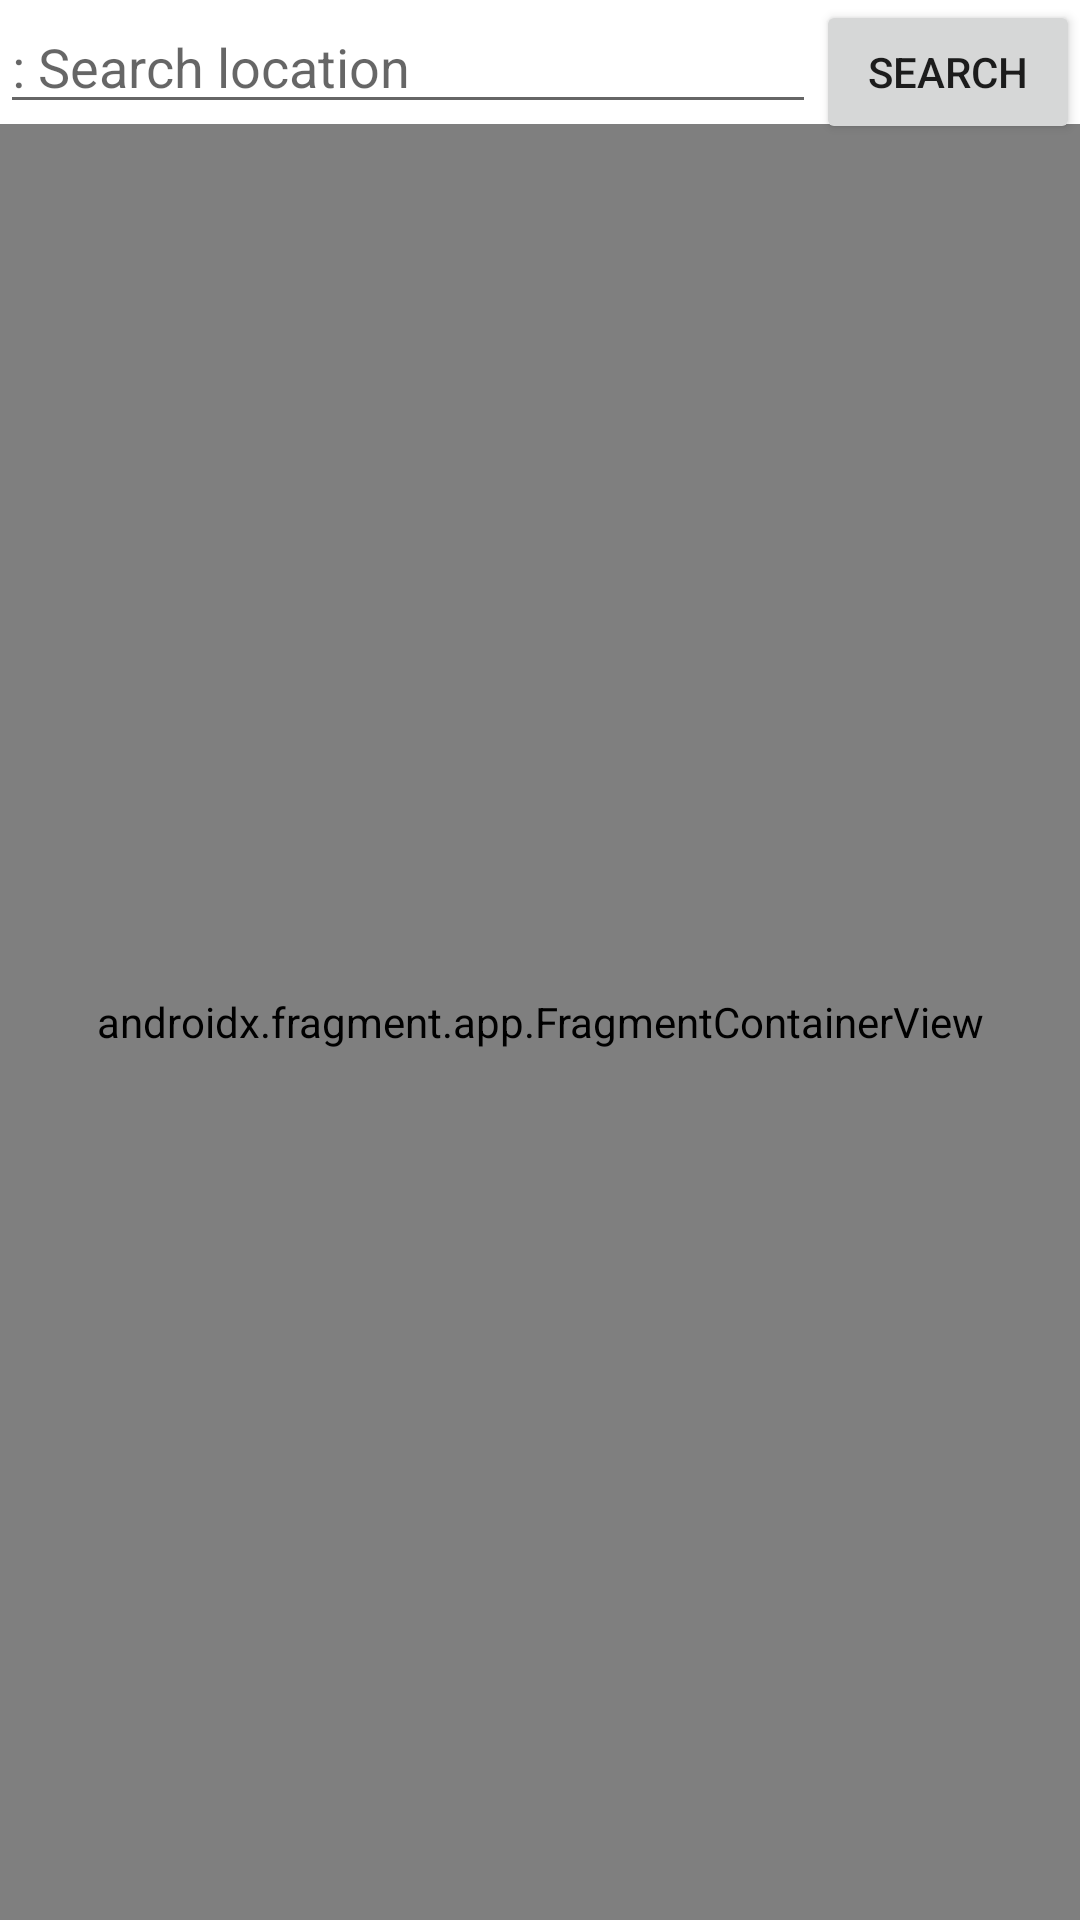

Here is an Android app screen rendered from its layout file. Give the layout XML and the strings, colors and styles it references.
<!-- AndroidManifest.xml: application theme Theme.TestKyryloHryzhuk -->
<!-- res/layout/fragment_tab.xml -->
<?xml version="1.0" encoding="utf-8"?>
<androidx.constraintlayout.widget.ConstraintLayout xmlns:android="http://schemas.android.com/apk/res/android"
    xmlns:app="http://schemas.android.com/apk/res-auto"
    xmlns:tools="http://schemas.android.com/tools"
    android:layout_width="match_parent"
    android:layout_height="match_parent"
    tools:context=".ui.tabscreen.TabFragment">


    <AutoCompleteTextView
        android:id="@+id/searchTextView"
        android:layout_width="0dp"
        android:layout_height="wrap_content"
        android:ems="10"
        android:hint="@string/search_location"
        android:inputType="textPersonName"
        app:layout_constraintEnd_toStartOf="@+id/searchButton"
        app:layout_constraintHorizontal_bias="0.5"
        app:layout_constraintStart_toStartOf="parent"
        app:layout_constraintTop_toTopOf="parent"
        tools:ignore="UnknownId" />

    <Button
        android:id="@+id/searchButton"
        android:layout_width="wrap_content"
        android:layout_height="wrap_content"
        android:text="@string/search_button"
        app:layout_constraintEnd_toEndOf="parent"
        app:layout_constraintHorizontal_bias="0.5"
        app:layout_constraintStart_toEndOf="@+id/searchTextView"
        app:layout_constraintTop_toTopOf="parent" />

    <androidx.fragment.app.FragmentContainerView
        android:id="@+id/mapFragment"
        android:name="com.google.android.gms.maps.SupportMapFragment"
        android:layout_width="0dp"
        android:layout_height="0dp"
        app:layout_constraintBottom_toBottomOf="parent"
        app:layout_constraintEnd_toEndOf="parent"
        app:layout_constraintStart_toStartOf="parent"
        app:layout_constraintTop_toBottomOf="@+id/searchTextView"
        tools:context=".ui.tabscreen.TabFragment" />



</androidx.constraintlayout.widget.ConstraintLayout>
<!-- resources referenced by this layout -->
<resources>
  <string name="search_button">Search</string>
  <string name="search_location">: Search location</string>
  <style name="Theme.TestKyryloHryzhuk" parent="Theme.MaterialComponents.DayNight.NoActionBar">
          
          <item name="colorPrimary">@color/purple_500</item>
          <item name="colorPrimaryVariant">@color/purple_700</item>
          <item name="colorOnPrimary">@color/white</item>
          
          <item name="colorSecondary">@color/teal_200</item>
          <item name="colorSecondaryVariant">@color/teal_700</item>
          <item name="colorOnSecondary">@color/black</item>
          
          <item name="android:statusBarColor" tools:targetApi="l">?attr/colorPrimaryVariant</item>
          
      </style>
  <!-- not gathered from this repository: default colours our renderer supplied (Android Studio template values) -->
  <color name="purple_500">#FF6200EE</color>
  <color name="purple_700">#FF3700B3</color>
  <color name="teal_200">#FF03DAC5</color>
  <color name="teal_700">#FF018786</color>
  <color name="black">#FF000000</color>
  <color name="white">#FFFFFFFF</color>
</resources>
